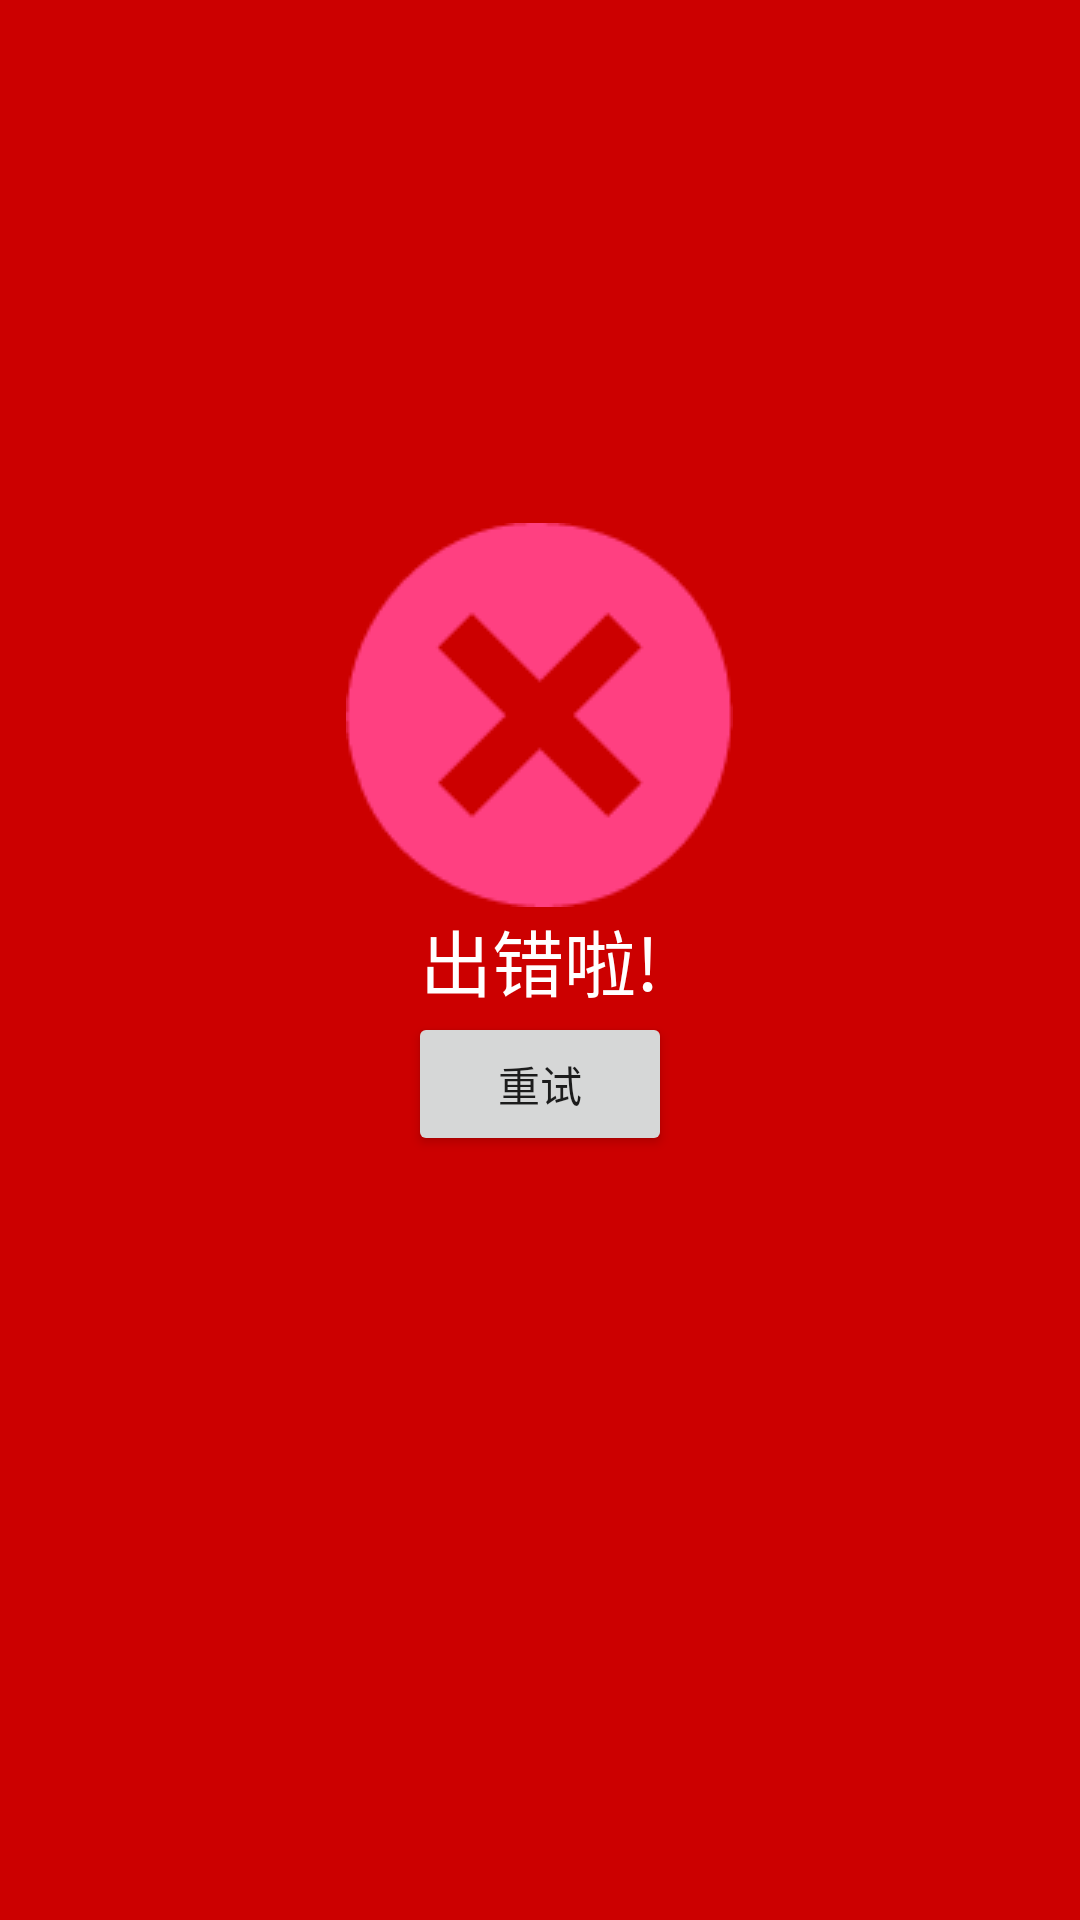

Here is an Android app screen rendered from its layout file. Give the layout XML and the strings, colors and styles it references.
<!-- AndroidManifest.xml: application theme AppTheme.NoActionBar -->
<!-- res/layout/activity_error.xml -->
<?xml version="1.0" encoding="utf-8"?>
<RelativeLayout xmlns:android="http://schemas.android.com/apk/res/android"
    android:layout_width="match_parent"
    android:layout_height="match_parent"
    android:background="@android:color/holo_red_dark">

    <TextView
        android:id="@+id/textview_content"
        android:layout_width="wrap_content"
        android:layout_height="wrap_content"
        android:textSize="24sp"
        android:textColor="@android:color/white"
        android:text="出错啦!"
        android:layout_centerInParent="true"/>
    <ImageView
        android:layout_above="@id/textview_content"
        android:layout_centerHorizontal="true"
        android:layout_width="wrap_content"
        android:layout_height="wrap_content"
        android:src="@drawable/error"/>
    <Button
        android:id="@+id/button_try"
        android:layout_width="wrap_content"
        android:layout_height="wrap_content"
        android:layout_below="@id/textview_content"
        android:layout_centerHorizontal="true"
        android:text="重试"/>

</RelativeLayout>
<!-- resources referenced by this layout -->
<resources>
  <!-- drawable error: png bitmap (drawable, 2654 bytes) -->
  <style name="AppTheme.NoActionBar">
          <item name="windowActionBar">false</item>
          <item name="windowNoTitle">true</item>
          <item name="colorPrimary">@color/colorPrimary</item>
          <item name="colorPrimaryDark">@color/colorPrimaryDark</item>
  
  
      </style>
  <color name="colorPrimary">#3F51B5</color>
  <color name="colorPrimaryDark">#303F9F</color>
</resources>
